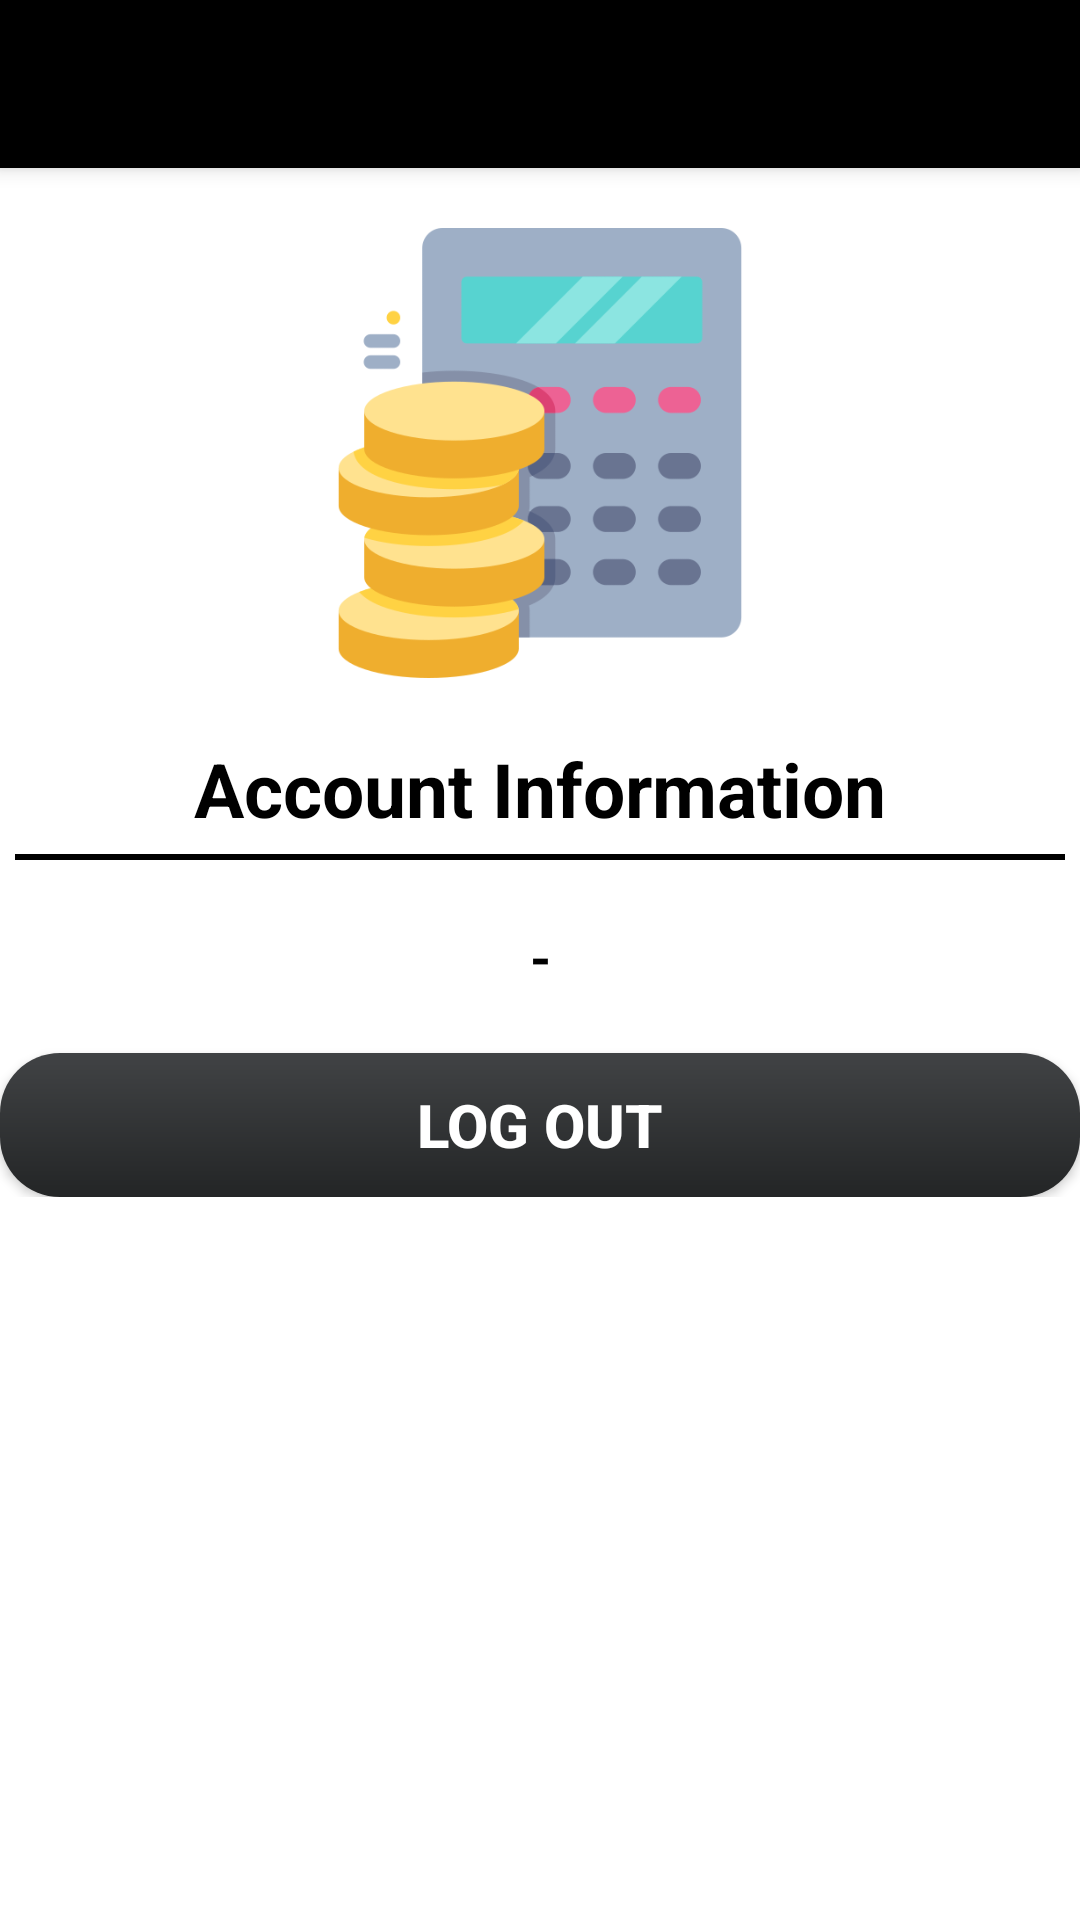

Reconstruct the res/layout file that produces this screen, plus the resources it refers to.
<!-- AndroidManifest.xml: application theme Theme.DailyExpenseTracker -->
<!-- res/layout/activity_account.xml -->
<?xml version="1.0" encoding="utf-8"?>
<LinearLayout xmlns:android="http://schemas.android.com/apk/res/android"
    xmlns:app="http://schemas.android.com/apk/res-auto"
    xmlns:tools="http://schemas.android.com/tools"
    android:layout_width="match_parent"
    android:layout_height="match_parent"
    android:orientation="vertical"
    android:background="@color/white"
    tools:context=".AccountActivity">

    <androidx.appcompat.widget.Toolbar
        android:layout_width="match_parent"
        android:layout_height="wrap_content"
        android:background="#000"
        android:id="@+id/toolbar"
        android:elevation="4dp"
        android:theme="@style/ThemeOverlay.AppCompat.Dark.ActionBar"
        app:popupTheme="@style/ThemeOverlay.AppCompat.Light"/>

    <LinearLayout
        android:layout_width="match_parent"
        android:layout_height="wrap_content"
        android:background="@color/white"
        android:orientation="vertical">

        <ImageView
            android:layout_width="150dp"
            android:layout_height="150dp"
            android:id="@+id/logo"
            android:src="@drawable/logo"
            android:layout_gravity="center"
            android:layout_marginTop="20dp"/>
        <TextView
            android:layout_width="match_parent"
            android:layout_height="wrap_content"
            android:text="Account Information"
            android:textStyle="bold"
            android:textColor="#000"
            android:textSize="25sp"
            android:layout_marginTop="20dp"
            android:gravity="center"
            />
        <View
            android:layout_width="match_parent"
            android:layout_height="2dp"
            android:layout_marginTop="5dp"
            android:layout_marginStart="5dp"
            android:layout_marginEnd="5dp"
            android:background="#000"/>

        <TextView
            android:layout_width="match_parent"
            android:layout_height="wrap_content"
            android:text="-"
            android:id="@+id/userEmail"
            android:textSize="18sp"
            android:textColor="#000"
            android:textStyle="bold"
            android:gravity="center"
            android:layout_margin="20dp"
            />
        <androidx.appcompat.widget.AppCompatButton
            android:layout_width="match_parent"
            android:layout_height="wrap_content"
            android:id="@+id/logoutBtn"
            android:background="@drawable/button_bg"
            android:textColor="#fff"
            android:text="LOG OUT"
            android:textStyle="bold"
            android:textSize="20sp"/>


    </LinearLayout>

</LinearLayout>
<!-- resources referenced by this layout -->
<resources>
  <!-- drawable button_bg (drawable) -->
  <?xml version="1.0" encoding="utf-8"?>
  <shape xmlns:android="http://schemas.android.com/apk/res/android">
  
      <corners android:radius="20dp"/>
      <gradient
          android:startColor = "#232526"
  
          android:endColor = "#414345"
          android:angle="90"
          android:type = "linear" />
  
  </shape>
  <!-- drawable logo: png bitmap (drawable, 25275 bytes) -->
  <style name="ThemeOverlay.AppCompat.Dark.ActionBar">
          <item name="windowNoTitle">true</item>
          <item name="windowActionBar">false</item>
      </style>
  <style name="Theme.DailyExpenseTracker" parent="Theme.MaterialComponents.DayNight.NoActionBar">
          
          <item name="colorPrimary">@color/purple_500</item>
          <item name="colorPrimaryVariant">@color/purple_700</item>
          <item name="colorOnPrimary">@color/white</item>
          
          <item name="colorSecondary">@color/teal_200</item>
          <item name="colorSecondaryVariant">@color/teal_700</item>
          <item name="colorOnSecondary">@color/black</item>
          
          <item name="android:statusBarColor" tools:targetApi="l">?attr/colorPrimaryVariant</item>
          
          <item name="windowNoTitle">true</item>
          <item name="windowActionBar">false</item>
      </style>
  <!-- not gathered from this repository: default colours our renderer supplied (Android Studio template values) -->
  <color name="purple_500">#FF6200EE</color>
  <color name="purple_700">#FF3700B3</color>
  <color name="teal_200">#FF03DAC5</color>
  <color name="teal_700">#FF018786</color>
  <color name="black">#FF000000</color>
  <color name="white">#FFFFFFFF</color>
</resources>
